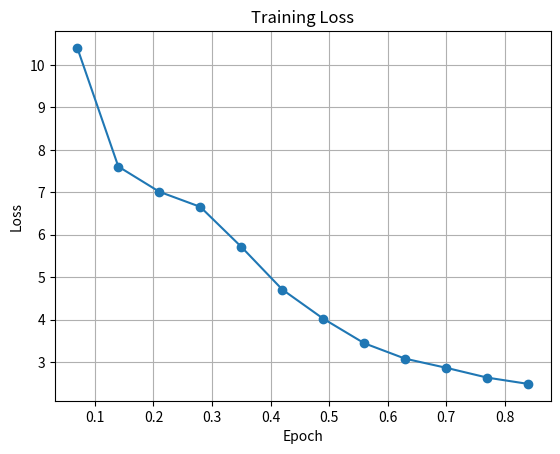

Write Python code to recreate this figure.
import matplotlib.pyplot as plt

# 训练日志数据
training_logs = [
    {'loss': 10.4, 'learning_rate': 0.0002, 'epoch': 0.07},
    {'loss': 7.6063, 'learning_rate': 0.0002, 'epoch': 0.14},
    {'loss': 7.0125, 'learning_rate': 0.0002, 'epoch': 0.21},
    {'loss': 6.6562, 'learning_rate': 0.0002, 'epoch': 0.28},
    {'loss': 5.7156, 'learning_rate': 0.0002, 'epoch': 0.35},
    {'loss': 4.7094, 'learning_rate': 0.0002, 'epoch': 0.42},
    {'loss': 4.0219, 'learning_rate': 0.0002, 'epoch': 0.49},
    {'loss': 3.4438, 'learning_rate': 0.0002, 'epoch': 0.56},
    {'loss': 3.0797, 'learning_rate': 0.0002, 'epoch': 0.63},
    {'loss': 2.8656, 'learning_rate': 0.0002, 'epoch': 0.7},
    {'loss': 2.6344, 'learning_rate': 0.0002, 'epoch': 0.77},
    {'loss': 2.4859, 'learning_rate': 0.0002, 'epoch': 0.84}
]

# 提取损失值和迭代轮数
loss_values = [log['loss'] for log in training_logs]
epochs = [log['epoch'] for log in training_logs]

# 绘制损失图像
plt.plot(epochs, loss_values, marker='o', linestyle='-')
plt.xlabel('Epoch')
plt.ylabel('Loss')
plt.title('Training Loss')
plt.grid(True)
plt.show()
